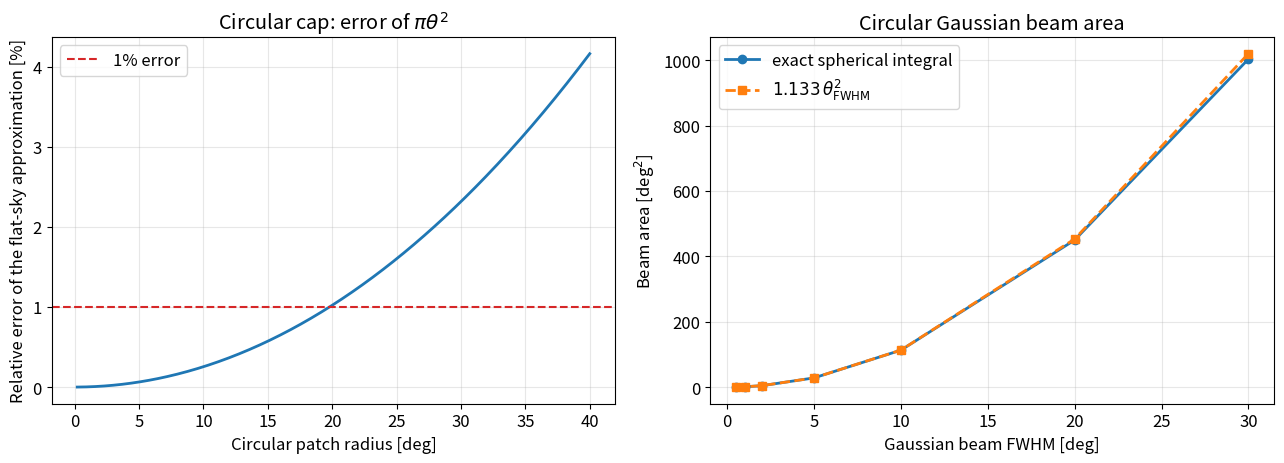

Source code (Python):
import numpy as np
import matplotlib.pyplot as plt
try:
    from IPython.display import HTML
except ImportError:
    def HTML(*args, **kwargs):
        return None
%matplotlib inline
HTML('../style/course.css')
plt.rcParams['figure.figsize'] = (10, 6)
plt.rcParams['font.size'] = 12


try:
    from IPython.display import HTML
except ImportError:
    def HTML(*args, **kwargs):
        return None
HTML('../style/code_toggle.html')


patch_radius_deg = np.linspace(0.2, 40.0, 400)
patch_radius_rad = np.deg2rad(patch_radius_deg)
omega_cap_exact = 2 * np.pi * (1 - np.cos(patch_radius_rad))
omega_cap_flat = np.pi * patch_radius_rad**2
relative_error_cap = (omega_cap_flat - omega_cap_exact) / omega_cap_exact

beam_fwhm_deg = np.array([0.5, 1, 2, 5, 10, 20, 30])
beam_fwhm_rad = np.deg2rad(beam_fwhm_deg)
theta = np.linspace(0, np.deg2rad(90), 50000)
exact_beam = []
approx_beam = []
for theta_fwhm in beam_fwhm_rad:
    beam = np.exp(-4 * np.log(2) * (theta / theta_fwhm) ** 2)
    exact_beam.append(2 * np.pi * np.trapz(beam * np.sin(theta), theta))
    approx_beam.append(np.pi * theta_fwhm**2 / (4 * np.log(2)))
exact_beam = np.array(exact_beam)
approx_beam = np.array(approx_beam)

fig, axes = plt.subplots(1, 2, figsize=(13, 4.8))

axes[0].plot(patch_radius_deg, 100 * relative_error_cap, color='tab:blue', lw=2)
axes[0].axhline(1.0, color='tab:red', ls='--', label='1% error')
axes[0].set_xlabel('Circular patch radius [deg]')
axes[0].set_ylabel('Relative error of the flat-sky approximation [%]')
axes[0].set_title(r'Circular cap: error of $\pi\theta^2$')
axes[0].grid(alpha=0.3)
axes[0].legend()

axes[1].plot(beam_fwhm_deg, exact_beam * (180 / np.pi) ** 2, 'o-', lw=2, label='exact spherical integral')
axes[1].plot(beam_fwhm_deg, approx_beam * (180 / np.pi) ** 2, 's--', lw=2, label=r'$1.133\,\theta_{\rm FWHM}^2$')
axes[1].set_xlabel('Gaussian beam FWHM [deg]')
axes[1].set_ylabel(r'Beam area [deg$^2$]')
axes[1].set_title('Circular Gaussian beam area')
axes[1].grid(alpha=0.3)
axes[1].legend()

plt.tight_layout()
plt.show()
